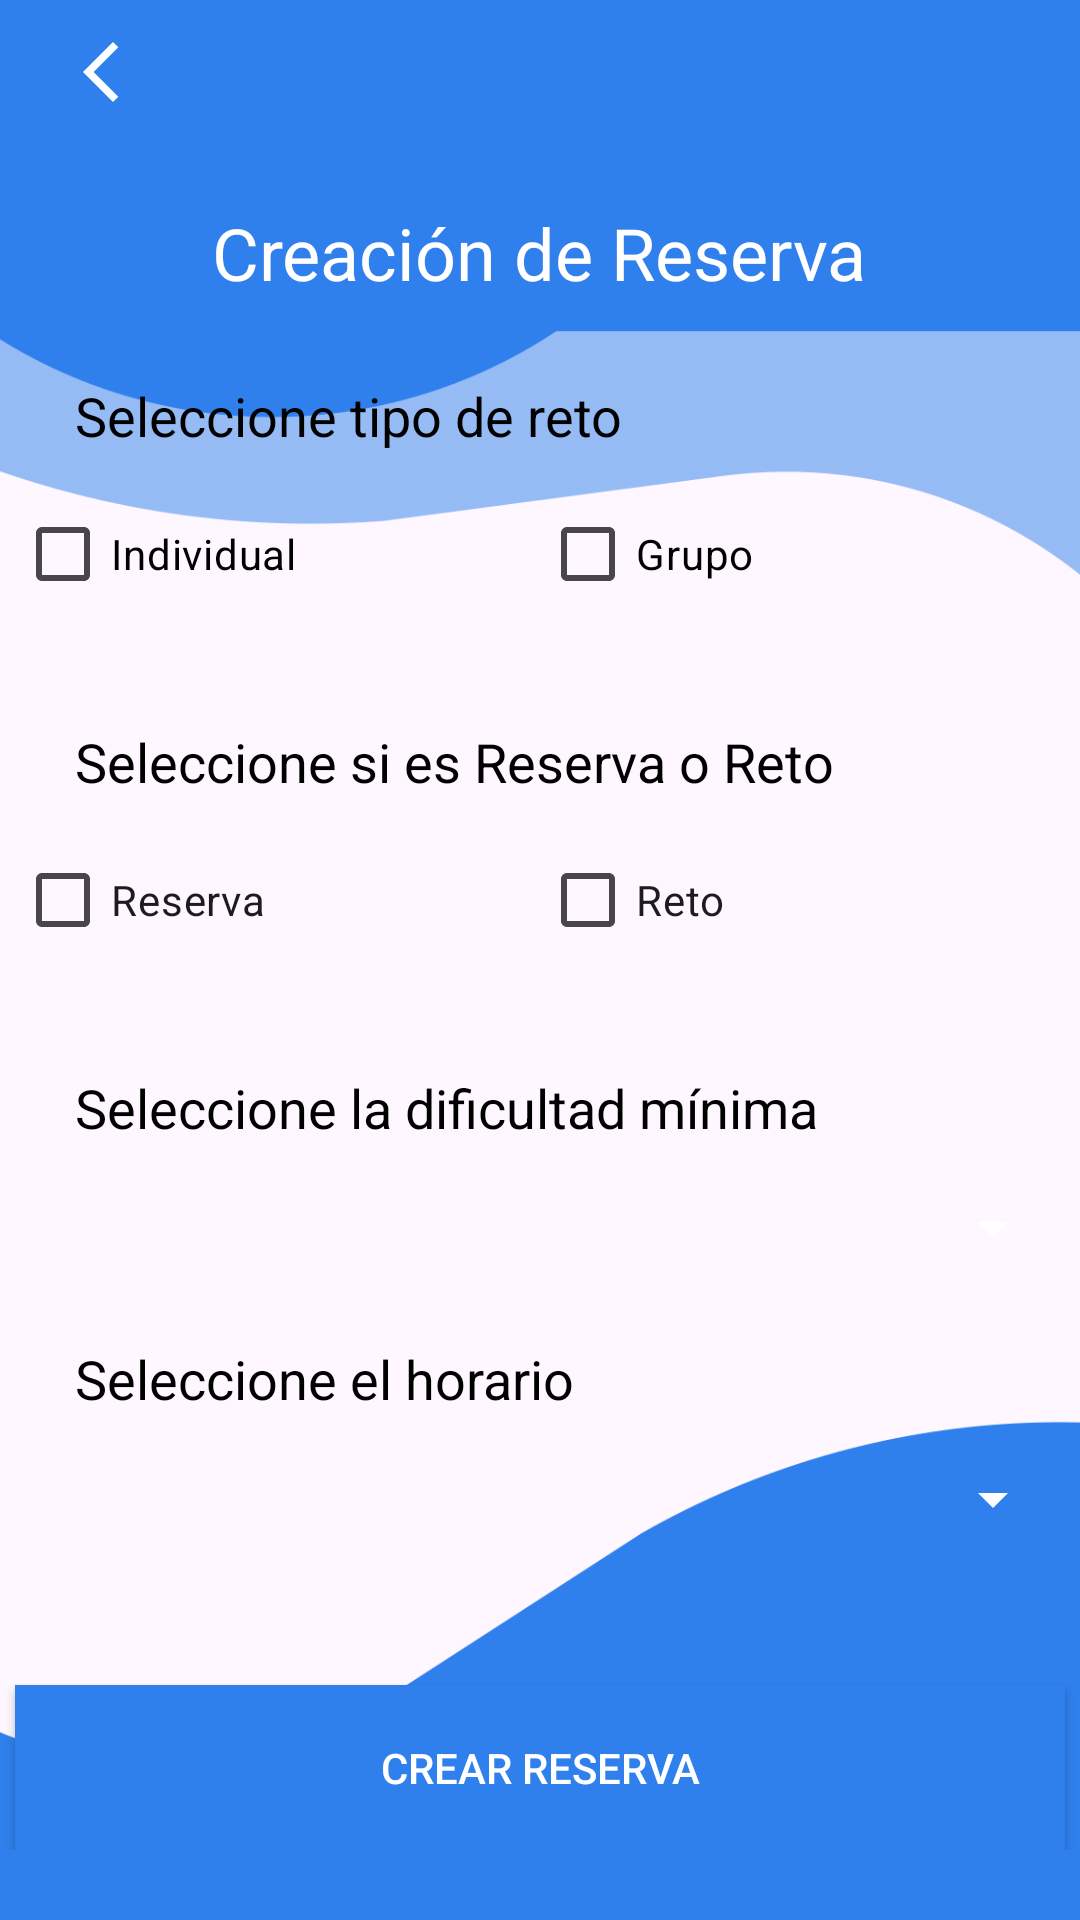

Android layout source for this screen:
<!-- AndroidManifest.xml: application theme Theme.Client_app -->
<!-- res/layout/activity_crear_reserva.xml -->
<?xml version="1.0" encoding="utf-8"?>
<LinearLayout xmlns:android="http://schemas.android.com/apk/res/android"
    xmlns:app="http://schemas.android.com/apk/res-auto"
    xmlns:tools="http://schemas.android.com/tools"
    android:layout_width="match_parent"
    android:layout_height="match_parent"
    android:layout_marginTop="0dp"
    android:layout_marginBottom="0dp"
    android:orientation="vertical"
    android:background="@drawable/pantallas2"
    tools:context=".RegisterActivity">

    <LinearLayout
        android:layout_width="match_parent"
        android:layout_height="wrap_content"
        android:orientation="horizontal">

        <ImageButton
            android:id="@+id/backButton"
            android:layout_width="67dp"
            android:layout_height="48dp"
            android:background="@null"
            android:contentDescription="@string/backButtonDescription"
            android:src="@drawable/arrow_back_white" />

        <Space
            android:layout_width="0dp"
            android:layout_height="48dp"
            android:layout_weight="1" />


    </LinearLayout>

    <TextView
        android:layout_width="wrap_content"
        android:layout_height="wrap_content"
        android:layout_gravity="center"
        android:layout_marginTop="20dp"
        android:text="Creación de Reserva"
        android:textSize="24sp"
        android:textColor="#FFFFFF"
        android:layout_marginBottom="16dp"/>

    <ScrollView
        android:layout_width="match_parent"
        android:layout_height="match_parent" >

        <LinearLayout
            android:layout_width="match_parent"
            android:layout_height="wrap_content"
            android:orientation="vertical">

            <TextView
                android:layout_width="match_parent"
                android:layout_height="wrap_content"
                android:layout_gravity="center"
                android:layout_marginStart="25dp"
                android:layout_marginTop="10dp"
                android:layout_marginEnd="25dp"
                android:text="Seleccione tipo de reto"
                android:textSize="18sp"
                android:textColor="@color/black"/>

            <LinearLayout
                android:layout_width="350dp"
                android:layout_height="55dp"
                android:layout_gravity="center"
                android:layout_marginTop="10dp"
                android:orientation="horizontal"
                android:layout_marginBottom="16dp">

                <RadioGroup
                    android:layout_width="match_parent"
                    android:layout_height="wrap_content"
                    android:orientation="horizontal">

                    <CheckBox
                        android:id="@+id/individualCheck"
                        android:layout_width="0dp"
                        android:layout_height="wrap_content"
                        android:layout_weight="1"
                        android:text="Individual"
                        android:textColor="@color/black"/>

                    <CheckBox
                        android:id="@+id/grupoCheck"
                        android:layout_width="0dp"
                        android:layout_height="wrap_content"
                        android:layout_weight="1"
                        android:text="Grupo"
                        android:textColor="@color/black"/>

                </RadioGroup>
            </LinearLayout>

            <TextView
                android:layout_width="match_parent"
                android:layout_height="wrap_content"
                android:layout_gravity="center"
                android:layout_marginStart="25dp"
                android:layout_marginTop="10dp"
                android:layout_marginEnd="25dp"
                android:text="Seleccione si es Reserva o Reto"
                android:textSize="18sp"
                android:textColor="@color/black"/>

            <LinearLayout
                android:layout_width="350dp"
                android:layout_height="55dp"
                android:layout_gravity="center"
                android:layout_marginTop="10dp"
                android:orientation="horizontal"
                android:layout_marginBottom="16dp">

                <RadioGroup
                    android:layout_width="match_parent"
                    android:layout_height="wrap_content"
                    android:orientation="horizontal">

                    <CheckBox
                        android:id="@+id/privadaCheck"
                        android:layout_width="0dp"
                        android:layout_height="wrap_content"
                        android:layout_weight="1"
                        android:text="Reserva" />

                    <CheckBox
                        android:id="@+id/publicaCheck"
                        android:layout_width="0dp"
                        android:layout_height="wrap_content"
                        android:layout_weight="1"
                        android:text="Reto" />

                </RadioGroup>
            </LinearLayout>

            <TextView
                android:layout_width="match_parent"
                android:layout_height="wrap_content"
                android:layout_gravity="center"
                android:layout_marginStart="25dp"
                android:layout_marginTop="10dp"
                android:layout_marginEnd="25dp"
                android:text="Seleccione la dificultad mínima"
                android:textSize="18sp"
                android:textColor="@color/black"/>

            <Spinner
                android:id="@+id/spinnerDificultad"
                android:layout_width="350dp"
                android:layout_height="wrap_content"
                android:layout_gravity="center"
                android:layout_marginTop="16dp"
                android:textSize="20dp"
                android:layout_marginBottom="16dp"/>

            <TextView
                android:layout_width="match_parent"
                android:layout_height="wrap_content"
                android:layout_gravity="center"
                android:layout_marginStart="25dp"
                android:layout_marginTop="10dp"
                android:layout_marginEnd="25dp"
                android:text="Seleccione el horario"
                android:textSize="18sp"
                android:textColor="@color/black"/>

            <Spinner
                android:id="@+id/spinnerHorario"
                android:layout_width="350dp"
                android:layout_height="wrap_content"
                android:layout_gravity="center"
                android:layout_marginTop="16dp"
                android:textSize="20dp"/>

            <Button
                android:id="@+id/crearReservaButton"
                android:layout_width="350dp"
                android:layout_height="55dp"
                android:layout_gravity="center"
                android:layout_marginTop="50dp"
                android:background="@color/principal2"
                android:text="Crear Reserva"
                android:textColor="#FFFFFF"
                android:textColorLink="@color/principal2" />
        </LinearLayout>
    </ScrollView>
</LinearLayout>
<!-- resources referenced by this layout -->
<resources>
  <color name="black">#FF000000</color>
  <color name="principal2">#2F80ED</color>
  <!-- drawable arrow_back_white (drawable) -->
  <vector android:height="24dp" android:tint="#FFFF"
      android:viewportHeight="24" android:viewportWidth="24"
      android:width="24dp" xmlns:android="http://schemas.android.com/apk/res/android">
      <path android:fillColor="@android:color/black" android:pathData="M17.77,3.77l-1.77,-1.77l-10,10l10,10l1.77,-1.77l-8.23,-8.23z"/>
  </vector>
  <!-- drawable pantallas2: png bitmap (drawable, 29044 bytes) -->
  <string name="backButtonDescription">
      Go back.
      </string>
  <style name="Theme.Client_app" parent="Base.Theme.Client_app" />
  <style name="Base.Theme.Client_app" parent="Theme.Material3.DayNight.NoActionBar">
          
          <item name="colorPrimary">@color/light_blue_900</item>
  
          
          <item name="android:statusBarColor">@color/black</item>
  
          
          <item name="android:navigationBarColor">@color/black</item>
  
          
          <item name="android:colorControlNormal">@color/white</item>
  
          <item name="android:icon">@color/white</item>
  
      </style>
  <color name="light_blue_900">#FF01579B</color>
  <color name="white">#FFFFFFFF</color>
</resources>
